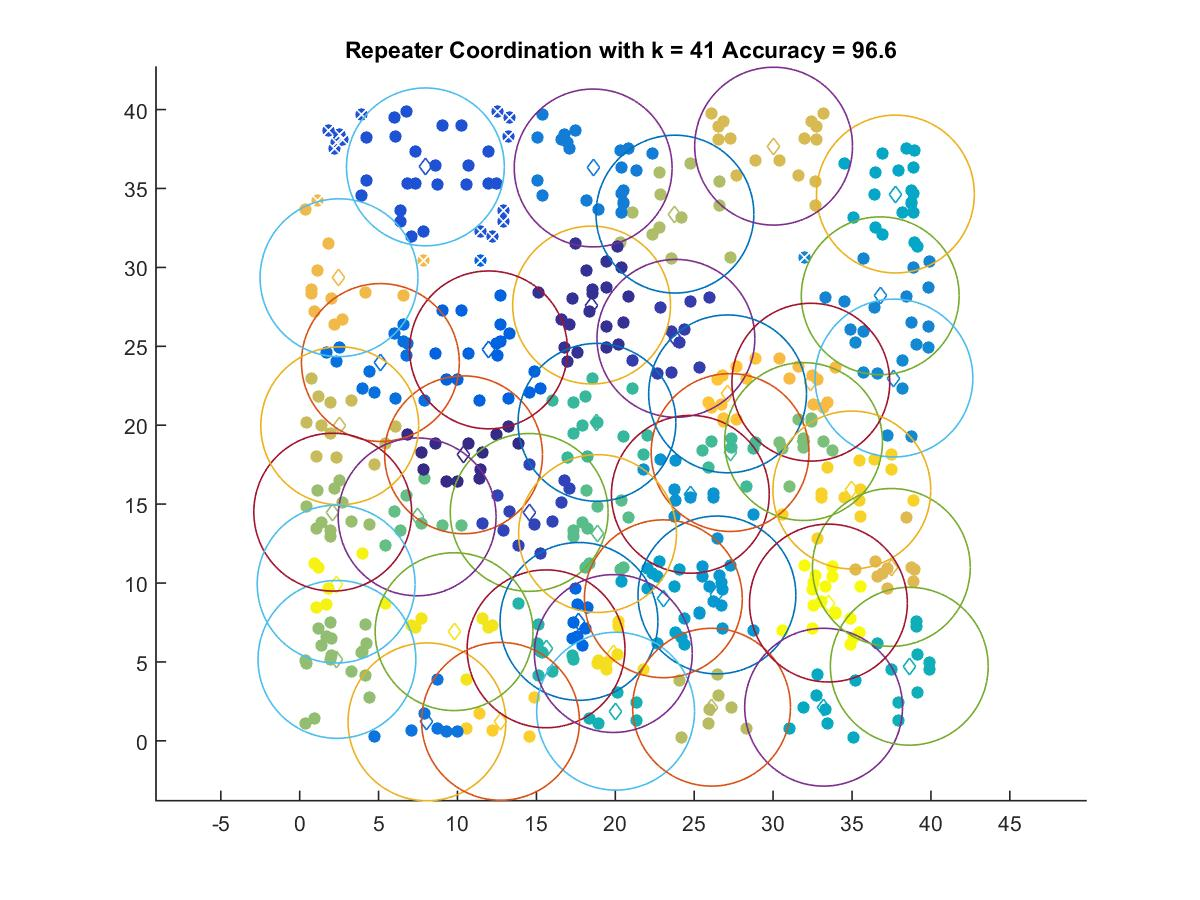

Values plotted in this chart, from the file beside it:
10.385, 18.125
18.5, 27.62
23.84, 25.5
14.54, 14.47
7.966, 36.37
11.97, 24.77
17.7, 7.568
5.114, 23.97
8.064, 1.204
18.6, 36.3
36.79, 28.2
37.66, 22.99
24.75, 15.62
26.44, 9.243
23.05, 9.002
37.75, 34.65
33.2, 2.131
38.63, 4.726
20.02, 1.878
15.61, 5.831
18.84, 20.18
27.27, 18.27
18.87, 13.14
7.442, 14.19
31.93, 18.96
2.36, 5.16
2.094, 14.49
23.78, 33.38
26.1, 2.131
2.538, 19.96
30.03, 37.68
37.49, 10.99
2.49, 29.35
32.39, 22.73
27.11, 21.99
12.73, 1.236
34.99, 15.9
19.88, 5.532
9.784, 6.918
2.31, 9.933
33.51, 8.731
